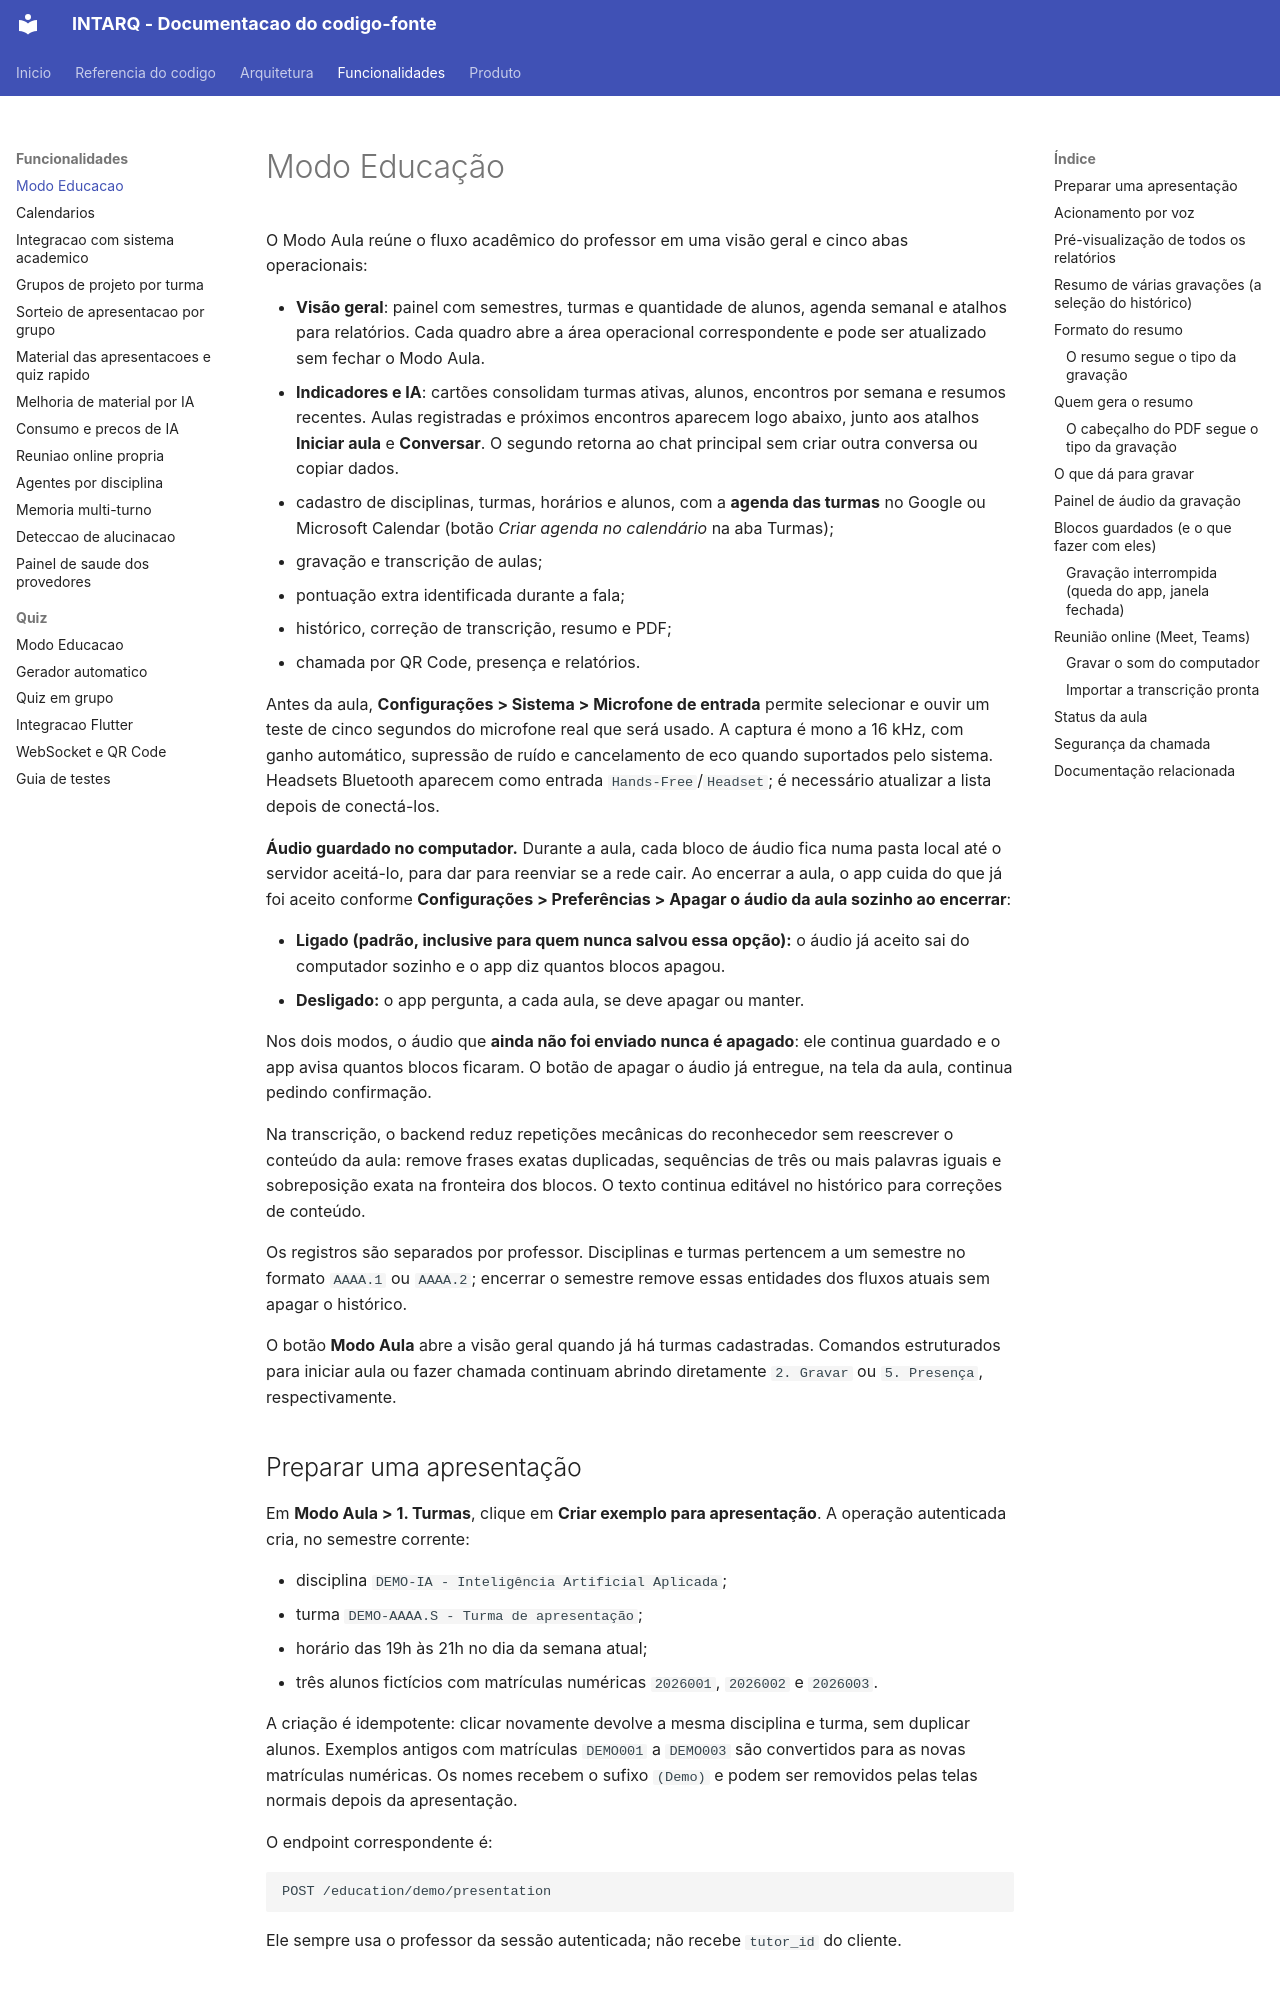

repository: m4n1nh0/assistant_app · page: funcionalidades/modo-educacao/index.html · generator: mkdocs

# Modo Educação

O Modo Aula reúne o fluxo acadêmico do professor em uma visão geral e cinco
abas operacionais:

- **Visão geral**: painel com semestres, turmas e quantidade de alunos, agenda
  semanal e atalhos para relatórios. Cada quadro abre a área operacional
  correspondente e pode ser atualizado sem fechar o Modo Aula.
- **Indicadores e IA**: cartões consolidam turmas ativas, alunos, encontros por
  semana e resumos recentes. Aulas registradas e próximos encontros aparecem
  logo abaixo, junto aos atalhos **Iniciar aula** e **Conversar**. O segundo
  retorna ao chat principal sem criar outra conversa ou copiar dados.

1. cadastro de disciplinas, turmas, horários e alunos, com a **agenda das turmas** no
   Google ou Microsoft Calendar (botão *Criar agenda no calendário* na aba Turmas);
2. gravação e transcrição de aulas;
3. pontuação extra identificada durante a fala;
4. histórico, correção de transcrição, resumo e PDF;
5. chamada por QR Code, presença e relatórios.

Antes da aula, **Configurações > Sistema > Microfone de entrada** permite
selecionar e ouvir um teste de cinco segundos do microfone real que será usado.
A captura é mono a 16 kHz, com ganho automático, supressão de ruído e
cancelamento de eco quando suportados pelo sistema. Headsets Bluetooth aparecem
como entrada `Hands-Free`/`Headset`; é necessário atualizar a lista depois de
conectá-los.

**Áudio guardado no computador.** Durante a aula, cada bloco de áudio fica numa pasta local
até o servidor aceitá-lo, para dar para reenviar se a rede cair. Ao encerrar a aula, o app
cuida do que já foi aceito conforme **Configurações > Preferências > Apagar o áudio da aula
sozinho ao encerrar**:

- **Ligado (padrão, inclusive para quem nunca salvou essa opção):** o áudio já aceito sai do
  computador sozinho e o app diz quantos blocos apagou.
- **Desligado:** o app pergunta, a cada aula, se deve apagar ou manter.

Nos dois modos, o áudio que **ainda não foi enviado nunca é apagado**: ele continua guardado
e o app avisa quantos blocos ficaram. O botão de apagar o áudio já entregue, na tela da aula,
continua pedindo confirmação.

Na transcrição, o backend reduz repetições mecânicas do reconhecedor sem
reescrever o conteúdo da aula: remove frases exatas duplicadas, sequências de
três ou mais palavras iguais e sobreposição exata na fronteira dos blocos. O
texto continua editável no histórico para correções de conteúdo.

Os registros são separados por professor. Disciplinas e turmas pertencem a um
semestre no formato `AAAA.1` ou `AAAA.2`; encerrar o semestre remove essas
entidades dos fluxos atuais sem apagar o histórico.

O botão **Modo Aula** abre a visão geral quando já há turmas cadastradas.
Comandos estruturados para iniciar aula ou fazer chamada continuam abrindo
diretamente `2. Gravar` ou `5. Presença`, respectivamente.

## Preparar uma apresentação

Em **Modo Aula > 1. Turmas**, clique em **Criar exemplo para apresentação**. A
operação autenticada cria, no semestre corrente:

- disciplina `DEMO-IA - Inteligência Artificial Aplicada`;
- turma `DEMO-AAAA.S - Turma de apresentação`;
- horário das 19h às 21h no dia da semana atual;
- três alunos fictícios com matrículas numéricas `2026001`, `2026002` e
  `2026003`.

A criação é idempotente: clicar novamente devolve a mesma disciplina e turma,
sem duplicar alunos. Exemplos antigos com matrículas `DEMO001` a `DEMO003` são
convertidos para as novas matrículas numéricas. Os nomes recebem o sufixo
`(Demo)` e podem ser removidos
pelas telas normais depois da apresentação.

O endpoint correspondente é:

```text
POST /education/demo/presentation
```

Ele sempre usa o professor da sessão autenticada; não recebe `tutor_id` do
cliente.
